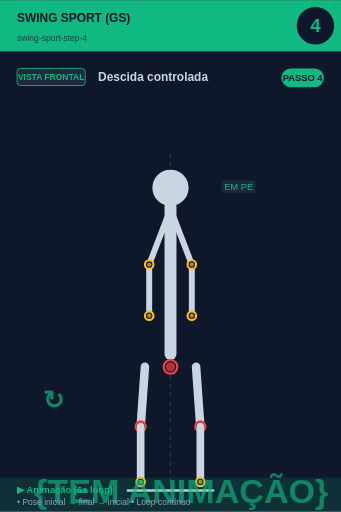
t = 0.00 s
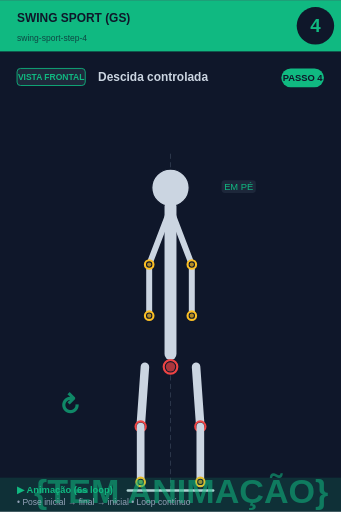
t = 0.75 s
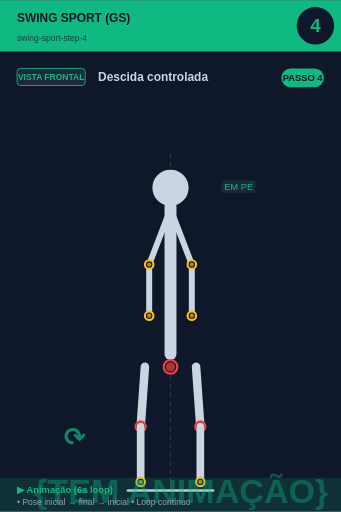
t = 2.25 s
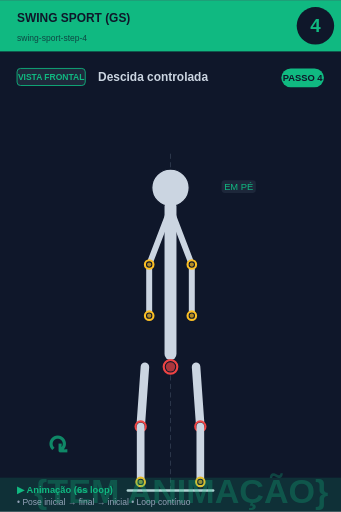
t = 3.00 s
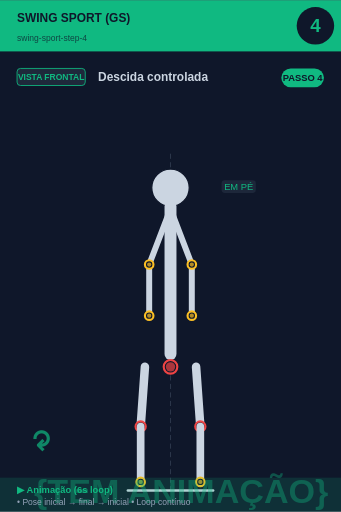
t = 3.75 s
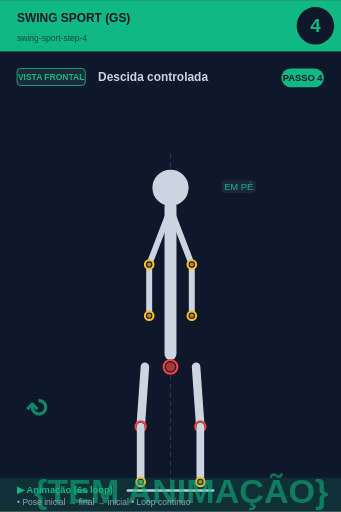
t = 5.25 s

The animated SVG that drew these frames (rendered in a browser with its animation timeline set to each time). Animation: 2 SMIL elements (animate=1,animateTransform=1); one cycle of 6.00 s, repeats indefinitely.

<svg xmlns="http://www.w3.org/2000/svg" viewBox="0 0 400 600" width="400" height="600">
<rect width="400" height="600" fill="#0f172a"/>

<!-- Header -->
<rect x="0" y="0" width="400" height="60" fill="#10b981"/>
<text x="20" y="25" font-size="14" font-weight="bold" fill="#0f172a" font-family="sans-serif">SWING SPORT (GS)</text>
<text x="20" y="48" font-size="10" fill="#0f172a" opacity="0.7" font-family="sans-serif">swing-sport-step-4</text>

<!-- Step circle -->
<circle cx="370" cy="30" r="22" fill="#0f172a"/>
<text x="370" y="37" font-size="22" font-weight="bold" fill="#10b981" text-anchor="middle" font-family="sans-serif">4</text>

<!-- Vista + título -->
<rect x="20" y="80" width="80" height="20" rx="4" fill="#1e293b" stroke="#10b981" stroke-width="1"/>
<text x="60" y="94" font-size="10" font-weight="bold" fill="#10b981" text-anchor="middle" font-family="sans-serif">VISTA FRONTAL</text>
<text x="115" y="95" font-size="14" font-weight="bold" fill="#cbd5e1" font-family="sans-serif">Descida controlada</text>

<!-- Corpo + animação -->
<g transform="translate(0, 50)">
<line x1="200" y1="130" x2="200" y2="530" stroke="#475569" stroke-width="1" stroke-dasharray="6,4" opacity="0.6"/><circle cx="200" cy="170" r="12" fill="#0f172a" stroke="#fbbf24" stroke-width="2.5"/><circle cx="200" cy="170" r="9.5" fill="#fbbf24" opacity="0.7"/><circle cx="200" cy="170" r="22" fill="#cbd5e1" stroke="#0f172a" stroke-width="1.5"/><line x1="200" y1="192" x2="200" y2="365" stroke="#cbd5e1" stroke-width="14" stroke-linecap="round"/><circle cx="200" cy="380" r="8" fill="#0f172a" stroke="#ef4444" stroke-width="2.5"/><circle cx="200" cy="380" r="5.5" fill="#ef4444" opacity="0.7"/><line x1="198" y1="200" x2="175" y2="260" stroke="#cbd5e1" stroke-width="7" stroke-linecap="round"/><line x1="202" y1="200" x2="225" y2="260" stroke="#cbd5e1" stroke-width="7" stroke-linecap="round"/><line x1="175" y1="260" x2="175" y2="320" stroke="#cbd5e1" stroke-width="7" stroke-linecap="round"/><line x1="225" y1="260" x2="225" y2="320" stroke="#cbd5e1" stroke-width="7" stroke-linecap="round"/><circle cx="175" cy="320" r="5" fill="#0f172a" stroke="#fbbf24" stroke-width="2.5"/><circle cx="175" cy="320" r="2.5" fill="#fbbf24" opacity="0.7"/><circle cx="225" cy="320" r="5" fill="#0f172a" stroke="#fbbf24" stroke-width="2.5"/><circle cx="225" cy="320" r="2.5" fill="#fbbf24" opacity="0.7"/><circle cx="175" cy="260" r="5" fill="#0f172a" stroke="#fbbf24" stroke-width="2.5"/><circle cx="175" cy="260" r="2.5" fill="#fbbf24" opacity="0.7"/><circle cx="225" cy="260" r="5" fill="#0f172a" stroke="#fbbf24" stroke-width="2.5"/><circle cx="225" cy="260" r="2.5" fill="#fbbf24" opacity="0.7"/><line x1="170" y1="380" x2="165" y2="450" stroke="#cbd5e1" stroke-width="10" stroke-linecap="round"/><line x1="230" y1="380" x2="235" y2="450" stroke="#cbd5e1" stroke-width="10" stroke-linecap="round"/><circle cx="165" cy="450" r="6" fill="#0f172a" stroke="#ef4444" stroke-width="2.5"/><circle cx="165" cy="450" r="3.5" fill="#ef4444" opacity="0.7"/><circle cx="235" cy="450" r="6" fill="#0f172a" stroke="#ef4444" stroke-width="2.5"/><circle cx="235" cy="450" r="3.5" fill="#ef4444" opacity="0.7"/><line x1="165" y1="450" x2="165" y2="515" stroke="#cbd5e1" stroke-width="9" stroke-linecap="round"/><line x1="235" y1="450" x2="235" y2="515" stroke="#cbd5e1" stroke-width="9" stroke-linecap="round"/><circle cx="165" cy="515" r="5" fill="#0f172a" stroke="#fbbf24" stroke-width="2.5"/><circle cx="165" cy="515" r="2.5" fill="#fbbf24" opacity="0.7"/><circle cx="235" cy="515" r="5" fill="#0f172a" stroke="#fbbf24" stroke-width="2.5"/><circle cx="235" cy="515" r="2.5" fill="#fbbf24" opacity="0.7"/><line x1="150" y1="525" x2="250" y2="525" stroke="#cbd5e1" stroke-width="3" stroke-linecap="round"/><rect x="259.875" y="161" width="40.25" height="15" rx="4" fill="#1e293b" opacity="0.95"/><text x="280" y="173" font-size="11" fill="#10b981" text-anchor="middle" font-family="sans-serif" font-weight="500">EM PÉ</text>
<!-- Indicador de movimento animado no canto inferior -->
<g opacity="0.7">
<text x="40" y="540" font-size="40" fill="#10b981" font-weight="bold" font-family="sans-serif">
{TEM ANIMAÇÃO}
<animate attributeName="opacity" values="0.9;0.4;0.9" dur="6s" repeatCount="indefinite"/>
</text>
</g>
</g>

<!-- Footer -->
<rect x="0" y="560" width="400" height="40" fill="#10b981" opacity="0.15"/>
<text x="20" y="578" font-size="11" font-weight="bold" fill="#10b981" font-family="sans-serif">▶ Animação (6s loop)</text>
<text x="20" y="592" font-size="10" fill="#94a3b8" font-family="sans-serif">• Pose inicial → final → inicial • Loop contínuo</text>

<!-- Tag PASSO N -->
<g transform="translate(330, 80)">
<rect x="0" y="0" width="50" height="22" rx="11" fill="#10b981"/>
<text x="25" y="15" font-size="11" font-weight="bold" fill="#0f172a" text-anchor="middle" font-family="sans-serif">PASSO 4</text>
</g>

<!-- Seta animada (movimento ↕) -->
<g transform="translate(50, 480)">
<text font-size="30" fill="#10b981" font-weight="bold" font-family="sans-serif" opacity="0.7">↻
<animateTransform attributeName="transform" type="rotate" from="0 15 15" to="360 15 15" dur="6s" repeatCount="indefinite"/>
</text>
</g>
</svg>
